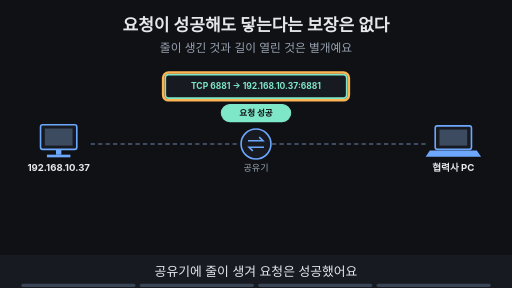
t = 0.00 s
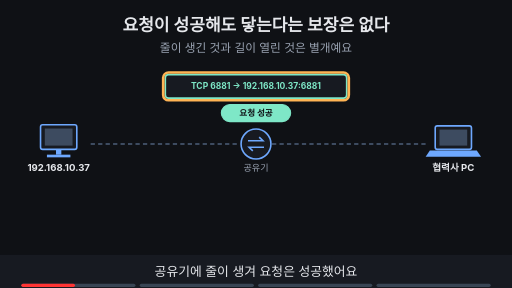
t = 1.88 s
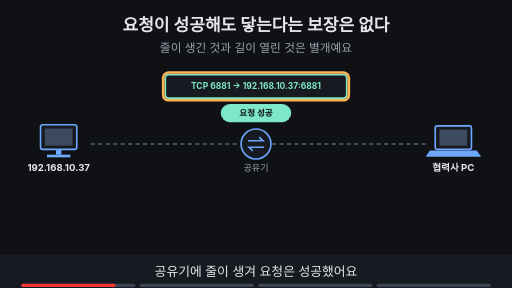
t = 3.30 s
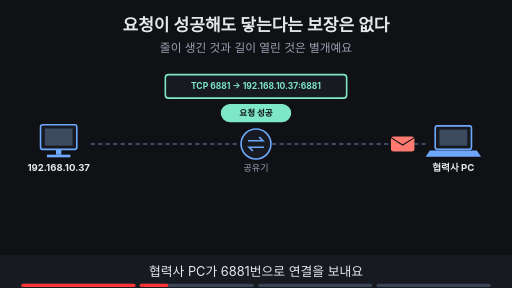
t = 5.00 s
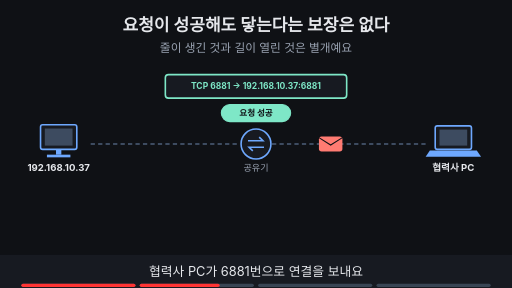
t = 6.80 s
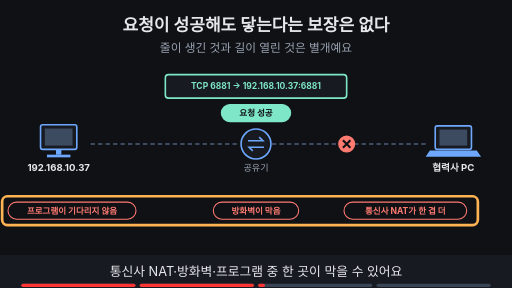
t = 8.24 s

The animated SVG that drew these frames (rendered in a browser with its animation timeline set to each time). Animation: 15 SMIL elements (animate=14,animateTransform=1); frames cover the first 8.24 s, repeats indefinitely.

<svg xmlns="http://www.w3.org/2000/svg" viewBox="0 0 960 540" width="960" height="540" font-family="-apple-system,'Apple SD Gothic Neo','Segoe UI',sans-serif">
<title>요청이 성공해도 닿는다는 보장은 없다</title>
<rect width="960" height="540" fill="#0f1115"/>
<text x="480" y="58" text-anchor="middle" font-size="32" font-weight="700" fill="#e6e8ec">요청이 성공해도 닿는다는 보장은 없다</text>
<text x="480" y="98" text-anchor="middle" font-size="22" fill="#9aa3b2">줄이 생긴 것과 길이 열린 것은 별개예요</text>
<rect x="76" y="234" width="68" height="46" rx="4" fill="#171a21" stroke="#6ea8fe" stroke-width="3"/><rect x="84" y="241" width="52" height="32" fill="#3d4b60"/><rect x="105" y="280" width="10" height="10" fill="#6ea8fe"/><rect x="88" y="290" width="44" height="5" fill="#6ea8fe"/><text x="110" y="320" text-anchor="middle" font-size="18" font-weight="700" fill="#e6e8ec">192.168.10.37</text><circle cx="480" cy="270" r="28" fill="#171a21" stroke="#6ea8fe" stroke-width="3"/><path d="M465 264 h28 l-7 -7 M495 276 h-28 l7 7" fill="none" stroke="#6ea8fe" stroke-width="3"/><text x="480" y="320" text-anchor="middle" font-size="17" fill="#9aa3b2">공유기</text><rect x="816" y="236" width="68" height="44" rx="4" fill="#171a21" stroke="#6ea8fe" stroke-width="3"/><rect x="824" y="243" width="52" height="30" fill="#3d4b60"/><polygon points="806,282 894,282 902,294 798,294" fill="#6ea8fe"/><text x="850" y="320" text-anchor="middle" font-size="18" font-weight="700" fill="#e6e8ec">협력사 PC</text><line x1="170" y1="270" x2="450" y2="270" stroke="#3d4b60" stroke-width="4" stroke-dasharray="8 6"/><line x1="510" y1="270" x2="800" y2="270" stroke="#3d4b60" stroke-width="4" stroke-dasharray="8 6"/><g><rect x="310" y="140" width="340" height="44" rx="6" fill="#171a21" stroke="#7ee7c7" stroke-width="3"/><text x="480.0" y="167.76" text-anchor="middle" font-size="16" font-weight="700" fill="#7ee7c7">TCP 6881 → 192.168.10.37:6881</text><rect x="415" y="196" width="130" height="32" rx="16" fill="#7ee7c7" stroke="#7ee7c7" stroke-width="2"/><text x="480" y="217.76" text-anchor="middle" font-size="16" font-weight="700" fill="#0f1115">요청 성공</text></g><g opacity="1"><animate attributeName="opacity" values="1;1;0;0" keyTimes="0;0.235;0.250;1" dur="16s" repeatCount="indefinite"/><rect x="306" y="136" width="348" height="52" rx="10" fill="none" stroke="#ffb454" stroke-width="5"/></g><g opacity="0"><animate attributeName="opacity" values="0;0;1;1;0;0" keyTimes="0;0.250;0.265;0.485;0.500;1" dur="16s" repeatCount="indefinite"/><g><animateTransform attributeName="transform" type="translate" values="800,270;800,270;560,270;560,270" keyTimes="0.000;0.275;0.475;1.000" dur="16s" repeatCount="indefinite"/><rect x="-22" y="-14" width="44" height="28" rx="5" fill="#ff7b72"/><path d="M-22 -12 l22 14 l22 -14" fill="none" stroke="#0f1115" stroke-width="2"/></g></g><g opacity="0"><animate attributeName="opacity" values="0;0;1;1" keyTimes="0;0.500;0.515;1" dur="16s" repeatCount="indefinite"/><circle cx="650" cy="270" r="16" fill="#ff7b72"/><path d="M643 263 l14 14 M657 263 l-14 14" stroke="#0f1115" stroke-width="4"/></g><g opacity="0"><animate attributeName="opacity" values="0;0;1;1;0;0" keyTimes="0;0.500;0.515;0.735;0.750;1" dur="16s" repeatCount="indefinite"/><rect x="15" y="379" width="240" height="32" rx="16" fill="#0f1115" stroke="#ff7b72" stroke-width="2"/><text x="135" y="400.76" text-anchor="middle" font-size="16" font-weight="700" fill="#ff7b72">프로그램이 기다리지 않음</text><rect x="400" y="379" width="160" height="32" rx="16" fill="#0f1115" stroke="#ff7b72" stroke-width="2"/><text x="480" y="400.76" text-anchor="middle" font-size="16" font-weight="700" fill="#ff7b72">방화벽이 막음</text><rect x="645" y="379" width="230" height="32" rx="16" fill="#0f1115" stroke="#ff7b72" stroke-width="2"/><text x="760" y="400.76" text-anchor="middle" font-size="16" font-weight="700" fill="#ff7b72">통신사 NAT가 한 겹 더</text></g><g opacity="0"><animate attributeName="opacity" values="0;0;1;1;0;0" keyTimes="0;0.500;0.515;0.735;0.750;1" dur="16s" repeatCount="indefinite"/><rect x="4" y="368" width="892" height="54" rx="10" fill="none" stroke="#ffb454" stroke-width="5"/></g><g opacity="0"><animate attributeName="opacity" values="0;0;1;1" keyTimes="0;0.750;0.765;1" dur="16s" repeatCount="indefinite"/><rect x="290" y="440" width="380" height="33" rx="16" fill="#ffb454" stroke="#ffb454" stroke-width="2"/><text x="480" y="462.12" text-anchor="middle" font-size="17" font-weight="700" fill="#0f1115">요청 성공과 길이 열린 것은 별개예요</text></g>
<rect x="0" y="478" width="960" height="62" fill="#171a21"/>
<g opacity="1"><animate attributeName="opacity" values="1;1;0;0" keyTimes="0;0.235;0.250;1" dur="16s" repeatCount="indefinite"/><text x="480" y="518" text-anchor="middle" font-size="24" fill="#e6e8ec">공유기에 줄이 생겨 요청은 성공했어요</text></g>
<g opacity="0"><animate attributeName="opacity" values="0;0;1;1;0;0" keyTimes="0;0.250;0.265;0.485;0.500;1" dur="16s" repeatCount="indefinite"/><text x="480" y="518" text-anchor="middle" font-size="24" fill="#e6e8ec">협력사 PC가 6881번으로 연결을 보내요</text></g>
<g opacity="0"><animate attributeName="opacity" values="0;0;1;1;0;0" keyTimes="0;0.500;0.515;0.735;0.750;1" dur="16s" repeatCount="indefinite"/><text x="480" y="518" text-anchor="middle" font-size="24" fill="#e6e8ec">통신사 NAT·방화벽·프로그램 중 한 곳이 막을 수 있어요</text></g>
<g opacity="0"><animate attributeName="opacity" values="0;0;1;1" keyTimes="0;0.750;0.765;1" dur="16s" repeatCount="indefinite"/><text x="480" y="518" text-anchor="middle" font-size="24" fill="#e6e8ec">요청 성공과 길이 열린 것은 별개예요</text></g>

<g aria-label="재생 진행 막대" data-stage-count="4"><g class="progress-segment" data-stage="1"><rect x="40" y="532" width="214" height="6" rx="3" fill="#394554"/><rect x="40" y="532" width="0" height="6" rx="3" fill="#ff3434"><animate attributeName="width" values="0;214;214" keyTimes="0;0.250000;1" dur="16s" repeatCount="indefinite"/></rect></g><g class="progress-segment" data-stage="2"><rect x="262" y="532" width="214" height="6" rx="3" fill="#394554"/><rect x="262" y="532" width="0" height="6" rx="3" fill="#ff3434"><animate attributeName="width" values="0;0;214;214" keyTimes="0;0.250000;0.500000;1" dur="16s" repeatCount="indefinite"/></rect></g><g class="progress-segment" data-stage="3"><rect x="484" y="532" width="214" height="6" rx="3" fill="#394554"/><rect x="484" y="532" width="0" height="6" rx="3" fill="#ff3434"><animate attributeName="width" values="0;0;214;214" keyTimes="0;0.500000;0.750000;1" dur="16s" repeatCount="indefinite"/></rect></g><g class="progress-segment" data-stage="4"><rect x="706" y="532" width="214" height="6" rx="3" fill="#394554"/><rect x="706" y="532" width="0" height="6" rx="3" fill="#ff3434"><animate attributeName="width" values="0;0;214" keyTimes="0;0.750000;1" dur="16s" repeatCount="indefinite"/></rect></g></g></svg>
